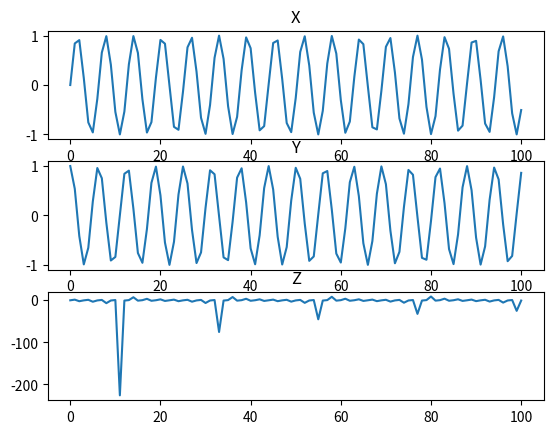

Python code for this plot:
import matplotlib.pyplot as plt 
import numpy as np 

t = np.linspace(0, 100, 101)
x = np.sin(t)
y = np.cos(t)
z = np.tan(t)

fig, ax = plt.subplots(3)
ax[0].plot(t, x)
ax[0].set_title("X")
ax[1].plot(t, y)
ax[1].set_title("Y")
ax[2].plot(t, z)
ax[2].set_title("Z")
plt.show()